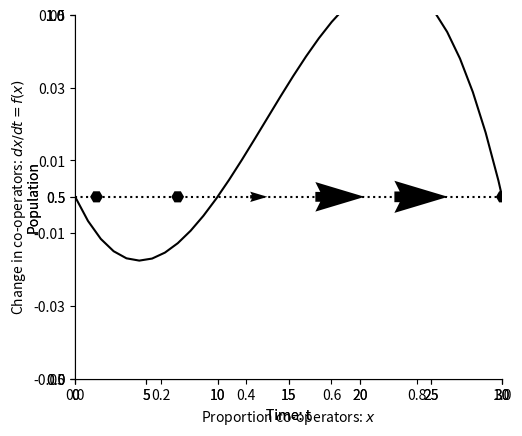

Write the Python code that produced this figure.
%matplotlib inline

import numpy as np
import matplotlib.pyplot as plt
import matplotlib
from pylab import rcParams
matplotlib.font_manager.FontProperties(family='Helvetica',size=11)
rcParams['figure.figsize'] = 14/2.54, 12/2.54
from scipy import integrate 

# Differential equation
def dXdt(X, t=0):
    # Replicator equation - This is just a place holder for now 
    return np.array([(1/4)*X[0]*(1-X[0])*(3*X[0]-1)])

def plotOverTime(ax,X):
    ax.plot(t, X, '-',color='k', label='Co-operators (x)')
    ax.plot(t, 1-X, ':',color='k', label='Defectors (x)')
    ax.legend(loc='best')
    ax.set_xlabel('Time: t')
    ax.set_ylabel('Population')
    ax.spines['top'].set_visible(False)
    ax.spines['right'].set_visible(False)
    ax.set_xticks(np.arange(0,31,step=5))
    ax.set_yticks(np.arange(0,1.01,step=0.5))
    ax.set_xlim(0,30)
    ax.set_ylim(0,1) 
    

t = np.linspace(0, 30,  1000)       # time
X0 = np.array([0.1])                # initially 10% are co-operators
X = integrate.odeint(dXdt, X0, t)   # uses a Python package to simulate the interactions
fig,ax=plt.subplots(num=1)
plotOverTime(ax,X)
plt.show()

t = np.linspace(0, 30,  1000)       # time
X0 = np.array([0.5])                # initially 10% are co-operators
X = integrate.odeint(dXdt, X0, t)   # uses a Python package to simulate the interactions
fig,ax=plt.subplots(num=1)
plotOverTime(ax,X)
plt.show()

def plotChange(ax):
    xx=np.linspace(0, 30,  1000)  
    dx = np.array([dXdt([xi]) for xi in xx])
    
    ax.plot(xx ,dx, '-',color='k')
    ax.set_xlabel('Proportion co-operators: $x$')
    ax.set_ylabel('Change in co-operators: $dx/dt=f(x)$')
    ax.spines['top'].set_visible(False)
    ax.spines['right'].set_visible(False)
    ax.set_yticks(np.arange(-0.05,0.051,step=0.02))
    ax.set_xticks(np.arange(0,1.01,step=0.2))
    ax.set_ylim(-0.05,0.05)   
    ax.set_xlim(0,1) 

def drawArrows(ax,dXdt):
    x = np.linspace(0.05, 1 ,6)
    y = [0]
    X , Y  = np.meshgrid(x, y)
    dX = dXdt(X) 
    dY =np.zeros(len(dX))
    ax.quiver(X, Y, dX, dY, pivot='mid', width=0.03)
    ax.plot([0,1],[0,0],'k:')

fig,ax=plt.subplots(num=1)
plotChange(ax)
drawArrows(ax,dXdt)
plt.show()

from scipy.optimize import fsolve
x_s=np.zeros(3)
x_initial=[0.1,0.3,0.9]
for i,x_i in enumerate(x_initial):
    x_s[i]=fsolve(dXdt, (x_i))
    print('Starting with value %.2f gives steady state %.2f'%(x_i,x_s[i]))

def dfdx(x):
    # Replicator equation - place holder just now
    return (1/4)*((1-2*x)*(3*x-1) + 3*x*(1-x))
 
for x in x_s:
    dfx=dfdx(x)
    if (dfx>0):
        print("Steady state %.2f is unstable (f'(x)= %.4f)"%(x,dfx))
    elif (dfx<0):
        print("Steady state %.2f is stable (f'(x)= %.4f)"%(x,dfx))